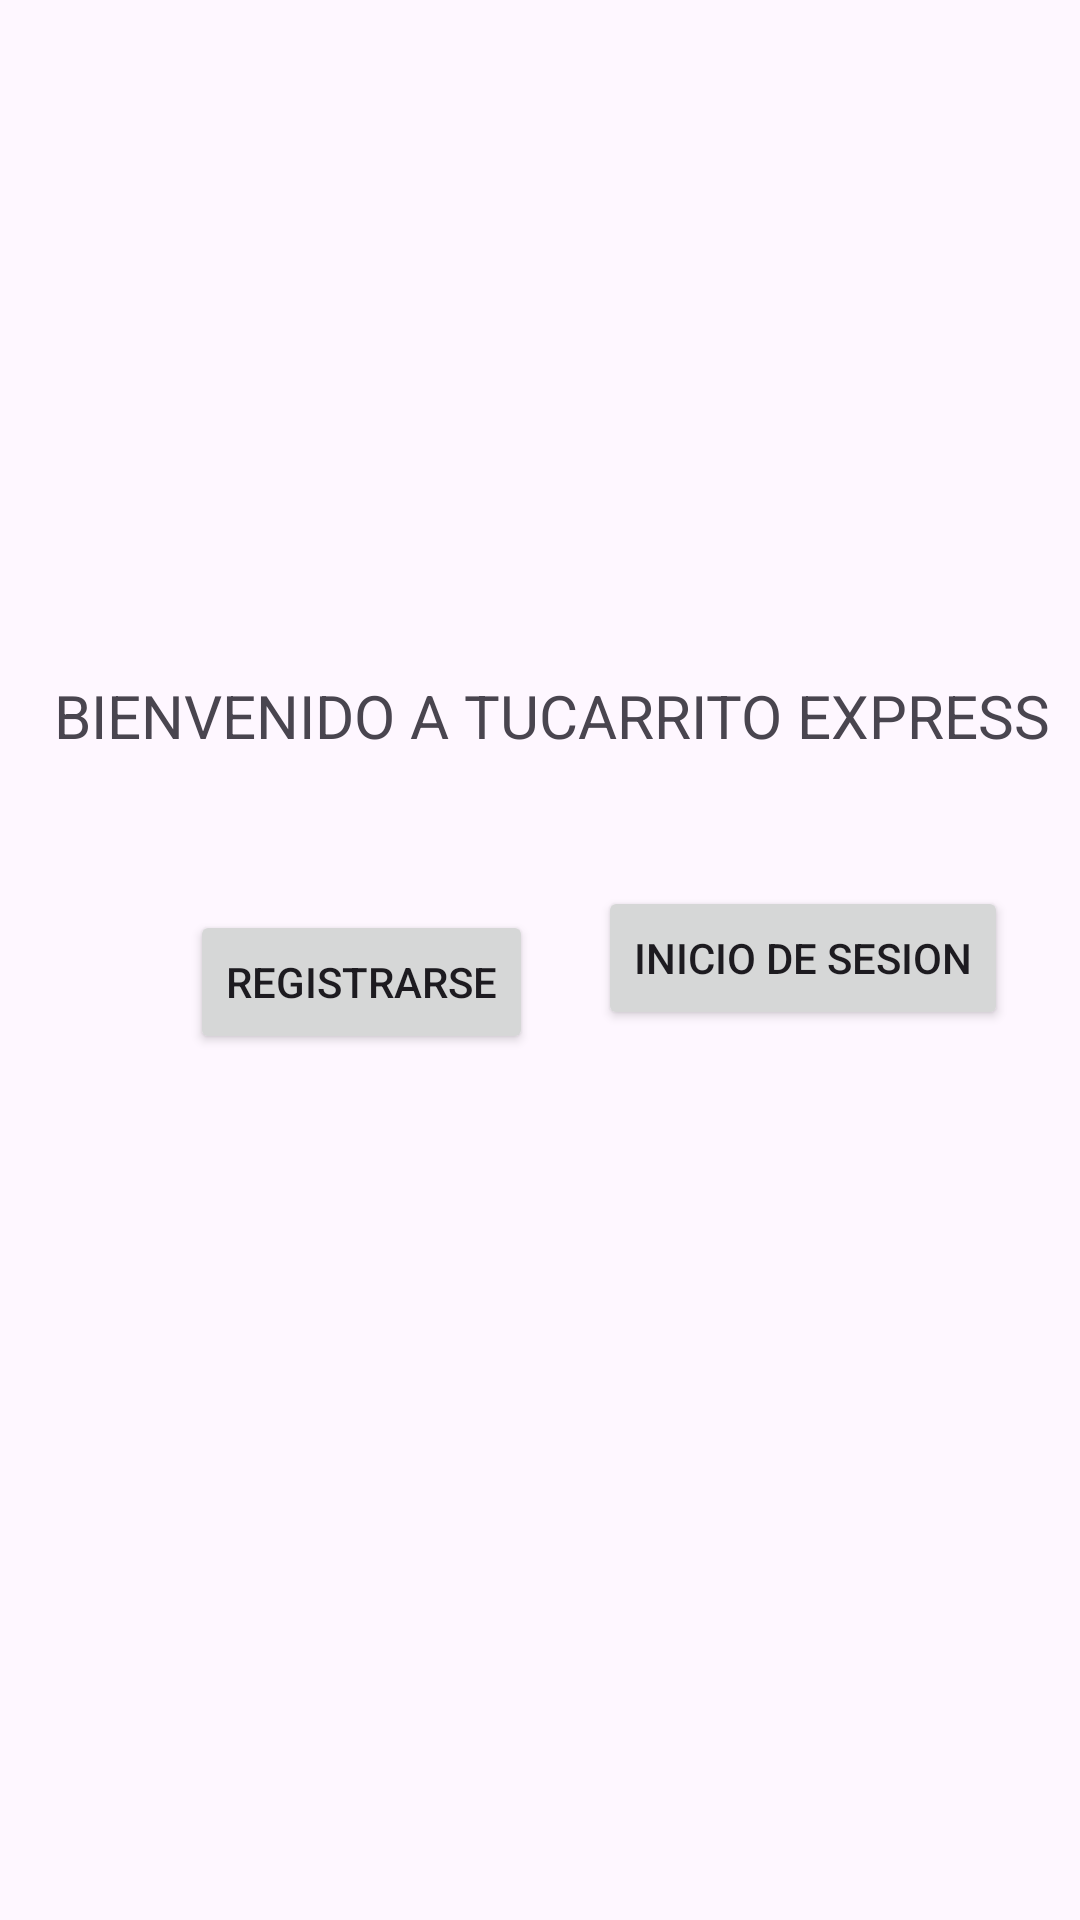

Android layout source for this screen:
<!-- AndroidManifest.xml: application theme Theme.TuCarritoExpress -->
<!-- res/layout/activity_main.xml -->
<?xml version="1.0" encoding="utf-8"?>
<androidx.constraintlayout.widget.ConstraintLayout xmlns:android="http://schemas.android.com/apk/res/android"
    xmlns:app="http://schemas.android.com/apk/res-auto"
    xmlns:tools="http://schemas.android.com/tools"
    android:layout_width="match_parent"
    android:layout_height="match_parent"
    tools:context=".MainActivity">

    <TextView
        android:id="@+id/textView"
        android:layout_width="wrap_content"
        android:layout_height="wrap_content"
        android:text="BIENVENIDO A TUCARRITO EXPRESS"
        android:textSize="20sp"
        app:layout_constraintBottom_toBottomOf="parent"
        app:layout_constraintEnd_toEndOf="parent"
        app:layout_constraintHorizontal_bias="0.651"
        app:layout_constraintStart_toStartOf="parent"
        app:layout_constraintTop_toTopOf="parent"
        app:layout_constraintVertical_bias="0.367" />

    <Button
        android:id="@+id/button"
        android:layout_width="wrap_content"
        android:layout_height="wrap_content"
        android:text="Registrarse"
        app:layout_constraintBottom_toBottomOf="parent"
        app:layout_constraintEnd_toEndOf="parent"
        app:layout_constraintHorizontal_bias="0.258"
        app:layout_constraintStart_toStartOf="parent"
        app:layout_constraintTop_toBottomOf="@+id/textView"
        app:layout_constraintVertical_bias="0.151" />

    <Button
        android:id="@+id/button2"
        android:layout_width="wrap_content"
        android:layout_height="wrap_content"
        android:text="Inicio de sesion"
        app:layout_constraintBottom_toBottomOf="parent"
        app:layout_constraintEnd_toEndOf="parent"
        app:layout_constraintHorizontal_bias="0.478"
        app:layout_constraintStart_toEndOf="@+id/button"
        app:layout_constraintTop_toTopOf="parent"
        app:layout_constraintVertical_bias="0.499" />

</androidx.constraintlayout.widget.ConstraintLayout>
<!-- resources referenced by this layout -->
<resources>
  <style name="Theme.TuCarritoExpress" parent="Base.Theme.TuCarritoExpress" />
  <style name="Base.Theme.TuCarritoExpress" parent="Theme.Material3.DayNight.NoActionBar">
          
          
      </style>
</resources>
